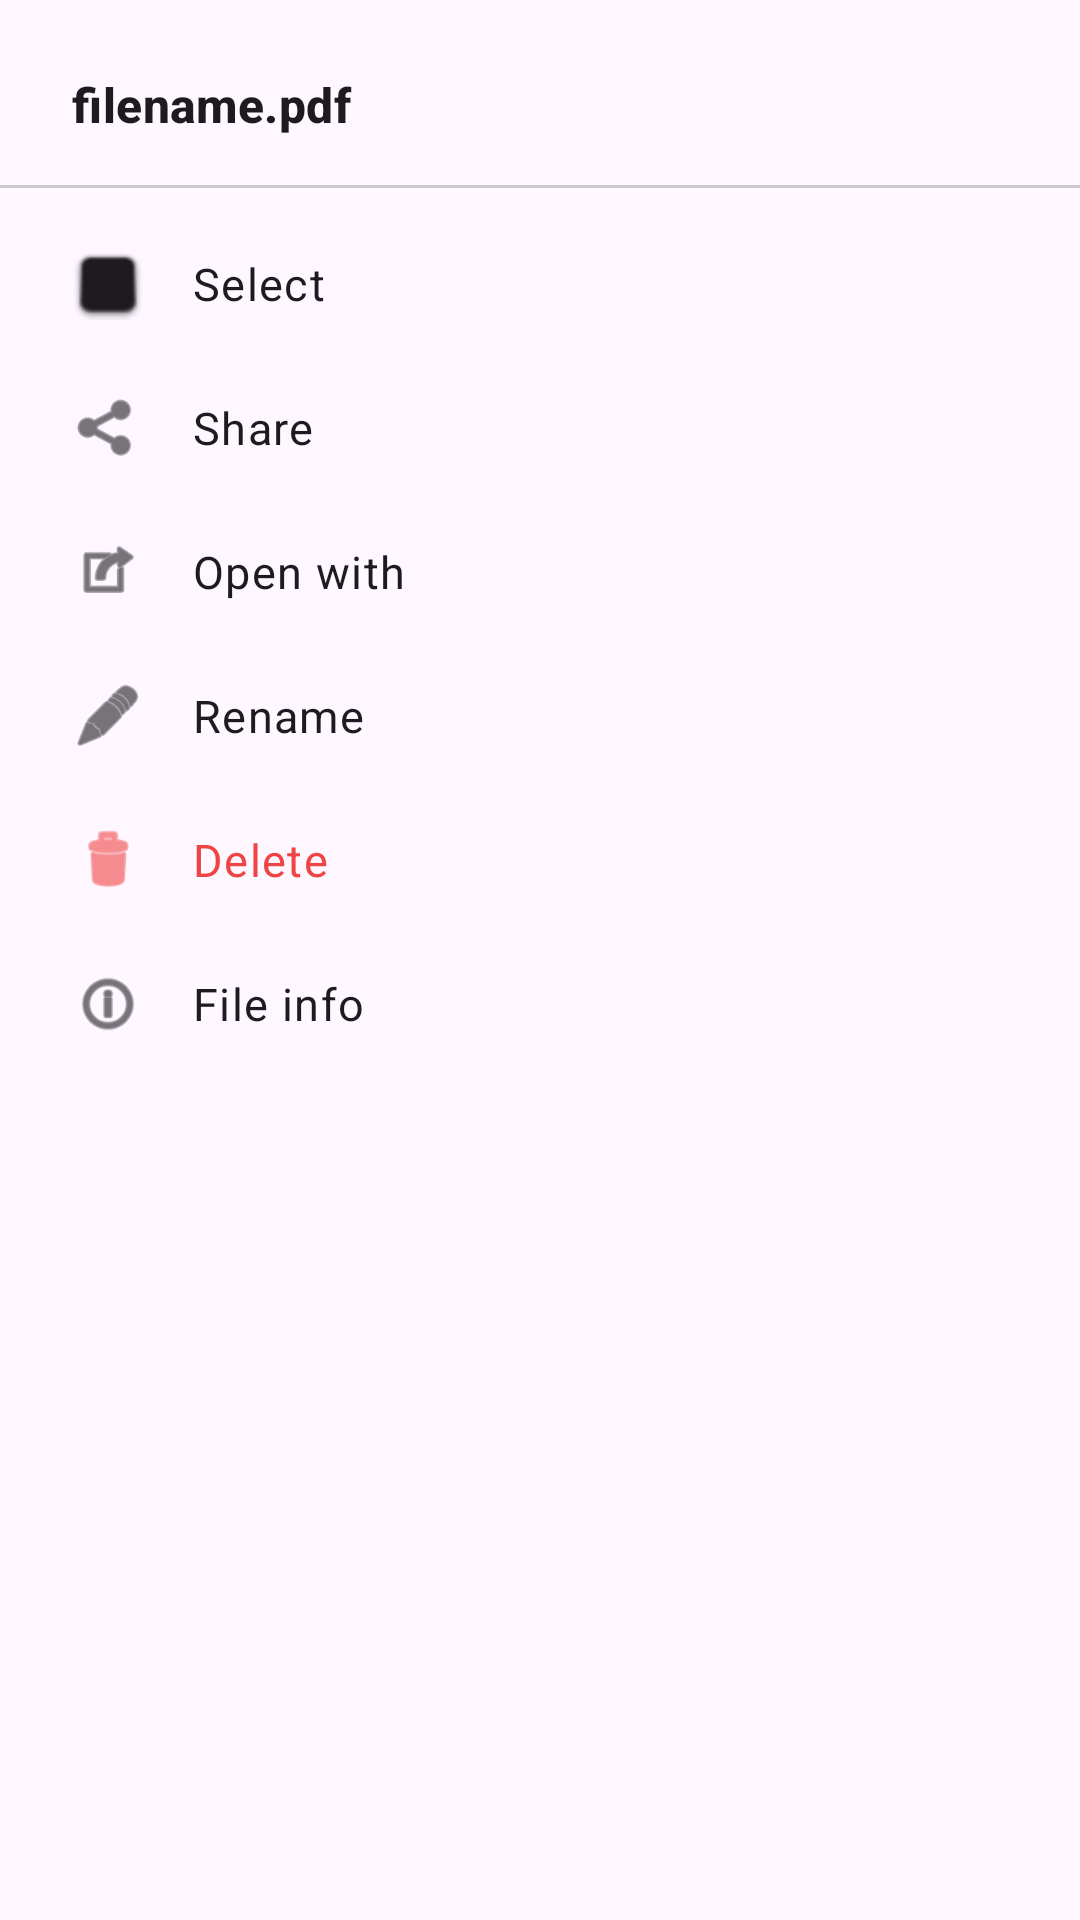

This screen was rendered from an Android layout file. Write that file and the resources it references.
<!-- AndroidManifest.xml: application theme Theme.DocReader -->
<!-- res/layout/bottom_sheet_file_options.xml -->
<?xml version="1.0" encoding="utf-8"?>
<LinearLayout xmlns:android="http://schemas.android.com/apk/res/android"
    android:layout_width="match_parent"
    android:layout_height="wrap_content"
    android:orientation="vertical"
    android:paddingTop="8dp"
    android:paddingBottom="16dp">

    
    <TextView
        android:id="@+id/sheet_file_name"
        android:layout_width="match_parent"
        android:layout_height="wrap_content"
        android:paddingHorizontal="24dp"
        android:paddingVertical="16dp"
        android:text="filename.pdf"
        android:textAppearance="?attr/textAppearanceTitleMedium"
        android:textStyle="bold"
        android:maxLines="2"
        android:ellipsize="end" />

    <View
        android:layout_width="match_parent"
        android:layout_height="1dp"
        android:layout_marginBottom="8dp"
        android:background="@color/divider_line" />

    
    <LinearLayout
        android:id="@+id/option_select"
        android:layout_width="match_parent"
        android:layout_height="48dp"
        android:gravity="center_vertical"
        android:orientation="horizontal"
        android:paddingHorizontal="24dp"
        android:clickable="true"
        android:focusable="true"
        android:background="?attr/selectableItemBackground">

        <ImageView
            android:layout_width="24dp"
            android:layout_height="24dp"
            android:layout_marginEnd="16dp"
            android:src="@android:drawable/checkbox_off_background"
            app:tint="?attr/colorOnSurface"
            xmlns:app="http://schemas.android.com/apk/res-auto" />

        <TextView
            android:layout_width="wrap_content"
            android:layout_height="wrap_content"
            android:text="Select"
            android:textAppearance="?attr/textAppearanceBodyLarge"
            android:textSize="15sp" />
    </LinearLayout>

    
    <LinearLayout
        android:id="@+id/option_share"
        android:layout_width="match_parent"
        android:layout_height="48dp"
        android:gravity="center_vertical"
        android:orientation="horizontal"
        android:paddingHorizontal="24dp"
        android:clickable="true"
        android:focusable="true"
        android:background="?attr/selectableItemBackground">

        <ImageView
            android:layout_width="24dp"
            android:layout_height="24dp"
            android:layout_marginEnd="16dp"
            android:src="@android:drawable/ic_menu_share"
            app:tint="?attr/colorOnSurface"
            xmlns:app="http://schemas.android.com/apk/res-auto" />

        <TextView
            android:layout_width="wrap_content"
            android:layout_height="wrap_content"
            android:text="Share"
            android:textAppearance="?attr/textAppearanceBodyLarge"
            android:textSize="15sp" />
    </LinearLayout>

    
    <LinearLayout
        android:id="@+id/option_open_with"
        android:layout_width="match_parent"
        android:layout_height="48dp"
        android:gravity="center_vertical"
        android:orientation="horizontal"
        android:paddingHorizontal="24dp"
        android:clickable="true"
        android:focusable="true"
        android:background="?attr/selectableItemBackground">

        <ImageView
            android:layout_width="24dp"
            android:layout_height="24dp"
            android:layout_marginEnd="16dp"
            android:src="@android:drawable/ic_menu_set_as"
            app:tint="?attr/colorOnSurface"
            xmlns:app="http://schemas.android.com/apk/res-auto" />

        <TextView
            android:layout_width="wrap_content"
            android:layout_height="wrap_content"
            android:text="Open with"
            android:textAppearance="?attr/textAppearanceBodyLarge"
            android:textSize="15sp" />
    </LinearLayout>

    
    <LinearLayout
        android:id="@+id/option_rename"
        android:layout_width="match_parent"
        android:layout_height="48dp"
        android:gravity="center_vertical"
        android:orientation="horizontal"
        android:paddingHorizontal="24dp"
        android:clickable="true"
        android:focusable="true"
        android:background="?attr/selectableItemBackground">

        <ImageView
            android:layout_width="24dp"
            android:layout_height="24dp"
            android:layout_marginEnd="16dp"
            android:src="@android:drawable/ic_menu_edit"
            app:tint="?attr/colorOnSurface"
            xmlns:app="http://schemas.android.com/apk/res-auto" />

        <TextView
            android:layout_width="wrap_content"
            android:layout_height="wrap_content"
            android:text="Rename"
            android:textAppearance="?attr/textAppearanceBodyLarge"
            android:textSize="15sp" />
    </LinearLayout>

    
    <LinearLayout
        android:id="@+id/option_delete"
        android:layout_width="match_parent"
        android:layout_height="48dp"
        android:gravity="center_vertical"
        android:orientation="horizontal"
        android:paddingHorizontal="24dp"
        android:clickable="true"
        android:focusable="true"
        android:background="?attr/selectableItemBackground">

        <ImageView
            android:layout_width="24dp"
            android:layout_height="24dp"
            android:layout_marginEnd="16dp"
            android:src="@android:drawable/ic_menu_delete"
            app:tint="#EF4444"
            xmlns:app="http://schemas.android.com/apk/res-auto" />

        <TextView
            android:layout_width="wrap_content"
            android:layout_height="wrap_content"
            android:text="Delete"
            android:textAppearance="?attr/textAppearanceBodyLarge"
            android:textSize="15sp"
            android:textColor="#EF4444" />
    </LinearLayout>

    
    <LinearLayout
        android:id="@+id/option_file_info"
        android:layout_width="match_parent"
        android:layout_height="48dp"
        android:gravity="center_vertical"
        android:orientation="horizontal"
        android:paddingHorizontal="24dp"
        android:clickable="true"
        android:focusable="true"
        android:background="?attr/selectableItemBackground">

        <ImageView
            android:layout_width="24dp"
            android:layout_height="24dp"
            android:layout_marginEnd="16dp"
            android:src="@android:drawable/ic_menu_info_details"
            app:tint="?attr/colorOnSurface"
            xmlns:app="http://schemas.android.com/apk/res-auto" />

        <TextView
            android:layout_width="wrap_content"
            android:layout_height="wrap_content"
            android:text="File info"
            android:textAppearance="?attr/textAppearanceBodyLarge"
            android:textSize="15sp" />
    </LinearLayout>

</LinearLayout>
<!-- resources referenced by this layout -->
<resources>
  <color name="divider_line">#30000000</color>
  <style name="Theme.DocReader" parent="Theme.Material3.DayNight.NoActionBar">
          
          <item name="colorPrimary">@color/primary</item>
          <item name="colorOnPrimary">@color/white</item>
          <item name="colorPrimaryContainer">@color/primary_light</item>
          <item name="colorSecondary">@color/secondary</item>
          <item name="colorOnSecondary">@color/white</item>
          <item name="colorTertiary">@color/accent</item>
          
          
          
          
          
          
          <item name="android:statusBarColor">@color/surface_light</item>
          <item name="android:windowLightStatusBar">true</item>
          
          
          <item name="android:windowDrawsSystemBarBackgrounds">true</item>
          
          
          <item name="shapeAppearanceSmallComponent">@style/ShapeAppearance.DocReader.SmallComponent</item>
          <item name="shapeAppearanceMediumComponent">@style/ShapeAppearance.DocReader.MediumComponent</item>
          <item name="shapeAppearanceLargeComponent">@style/ShapeAppearance.DocReader.LargeComponent</item>
      </style>
  <color name="primary">#6366F1</color>
  <color name="white">#FFFFFFFF</color>
  <color name="primary_light">#A5B4FC</color>
  <color name="secondary">#EC4899</color>
  <color name="accent">#10B981</color>
  <color name="surface_light">#FFFFFF</color>
  <style name="ShapeAppearance.DocReader.SmallComponent" parent="ShapeAppearance.Material3.SmallComponent">
          <item name="cornerFamily">rounded</item>
          <item name="cornerSize">8dp</item>
      </style>
  <style name="ShapeAppearance.DocReader.MediumComponent" parent="ShapeAppearance.Material3.MediumComponent">
          <item name="cornerFamily">rounded</item>
          <item name="cornerSize">12dp</item>
      </style>
  <style name="ShapeAppearance.DocReader.LargeComponent" parent="ShapeAppearance.Material3.LargeComponent">
          <item name="cornerFamily">rounded</item>
          <item name="cornerSize">16dp</item>
      </style>
</resources>
